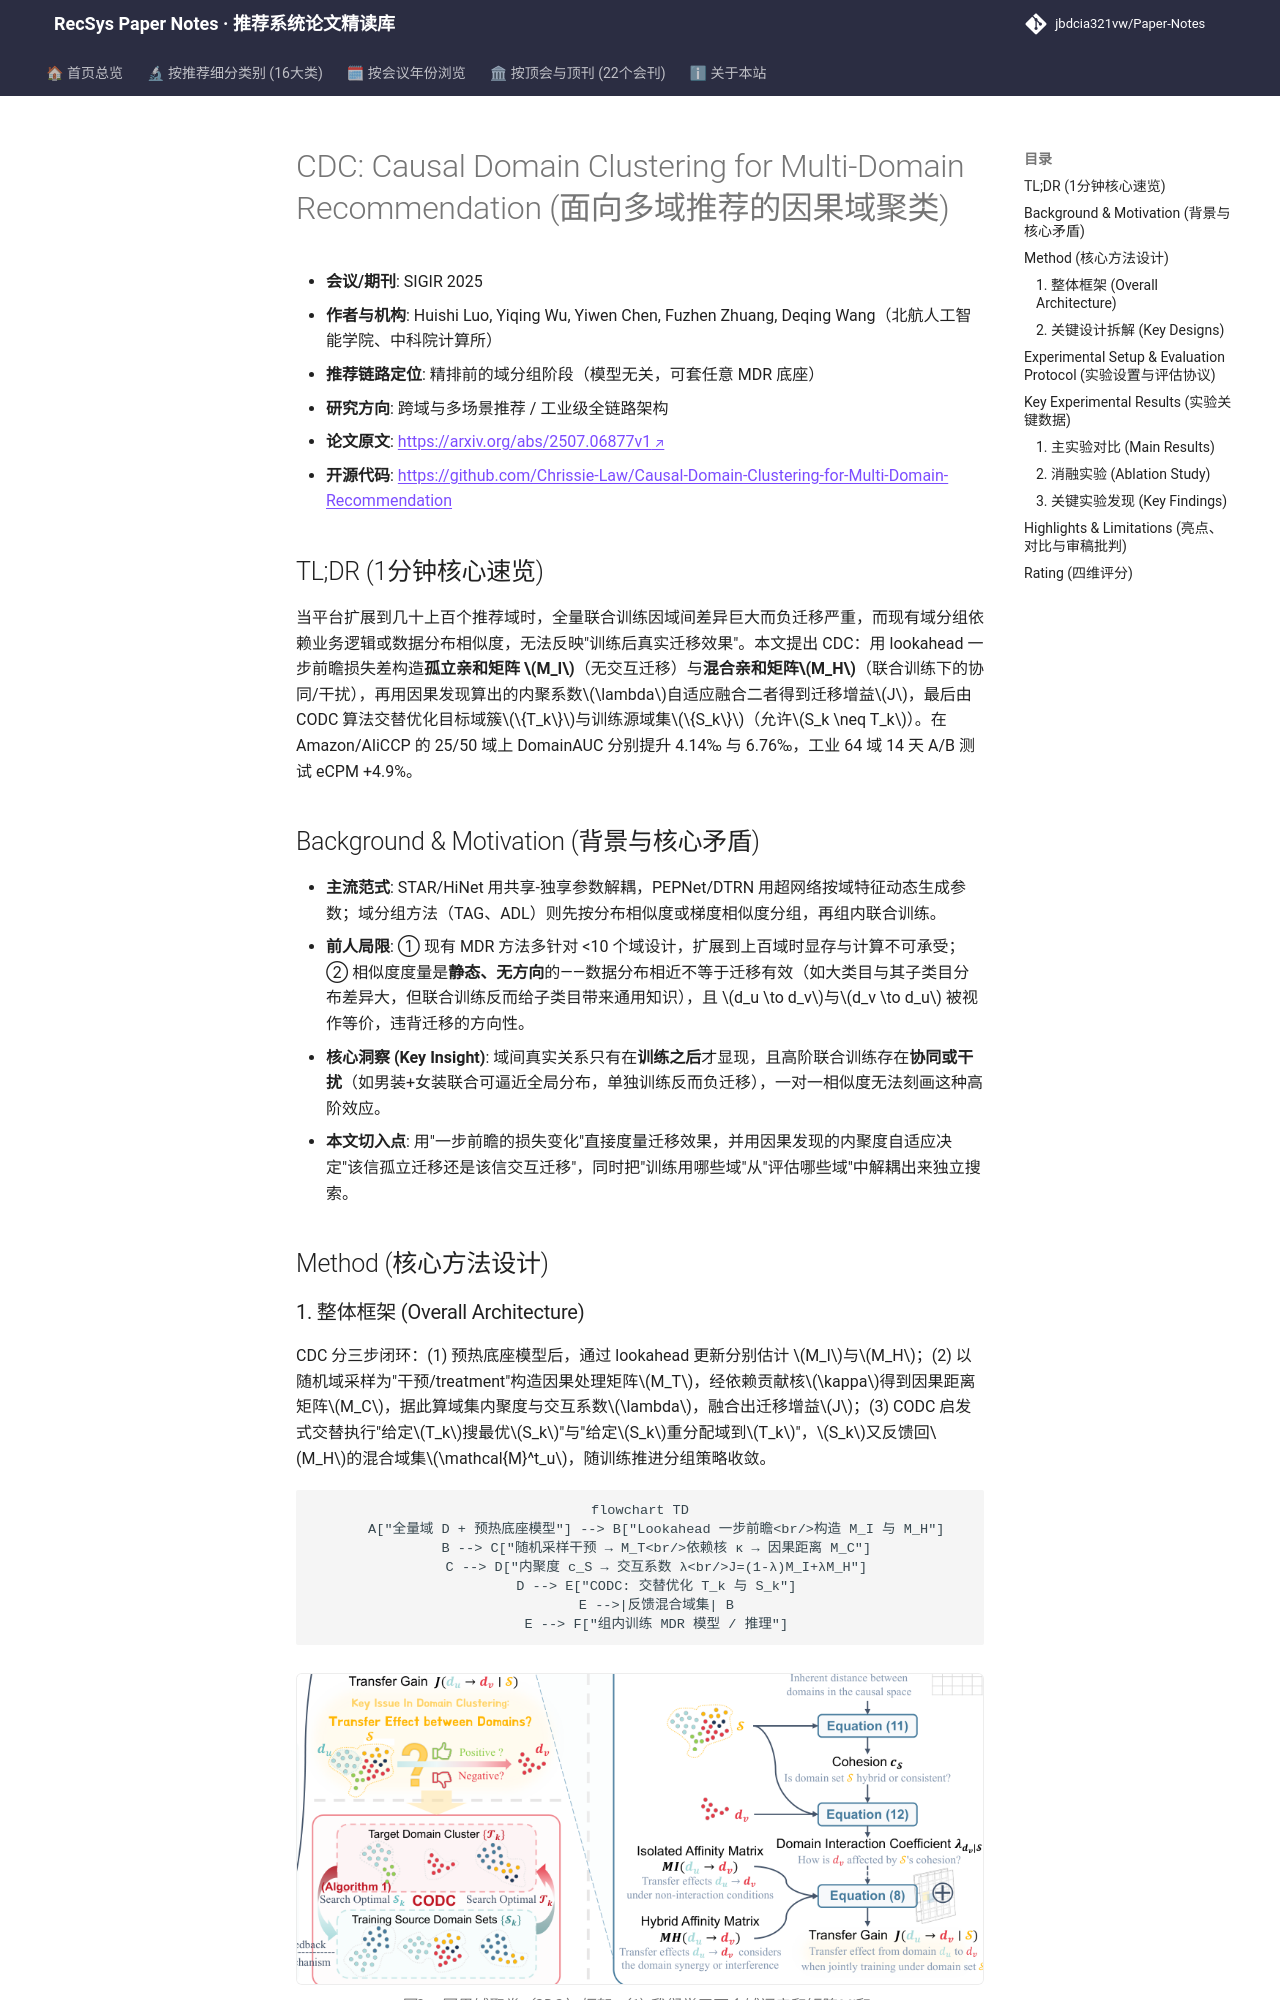

repository: jbdcia321vw/Paper-Notes · page: venues/SIGIR/2025/cross_domain_multi_scenario/cdc_causal_domain_clustering_for_multi_domain_recommendation/index.html · generator: mkdocs

---
title: "[Paper Note] CDC: Causal Domain Clustering for Multi-Domain Recommendation"
description: "[SIGIR 2025][跨域与多场景推荐] 用孤立/混合双亲和矩阵+因果发现系数自适应融合，联合优化目标域簇与训练源域集，50+域上DomainAUC提升4.14‰/6.76‰，线上eCPM+4.9%"
tags:
  - SIGIR 2025
  - 跨域与多场景推荐
  - 召回/精排前的域分组阶段
  - 域聚类
  - 因果发现
  - 迁移增益
date: 2026-11-14
venue: SIGIR
year: 2025
paper_url: "https://arxiv.org/abs/2507.06877"
code_url: "https://github.com/Chrissie-Law/Causal-Domain-Clustering-for-Multi-Domain-Recommendation"
categories:
  - cross_domain_multi_scenario
  - debias_fairness_industrial
---

# CDC: Causal Domain Clustering for Multi-Domain Recommendation (面向多域推荐的因果域聚类)

- **会议/期刊**: SIGIR 2025
- **作者与机构**: Huishi Luo, Yiqing Wu, Yiwen Chen, Fuzhen Zhuang, Deqing Wang（北航人工智能学院、中科院计算所）
- **推荐链路定位**: 精排前的域分组阶段（模型无关，可套任意 MDR 底座）
- **研究方向**: 跨域与多场景推荐 / 工业级全链路架构
- **论文原文**: [https://arxiv.org/abs/2507.06877v1](https://arxiv.org/abs/2507.06877v1)
- **开源代码**: [https://github.com/Chrissie-Law/Causal-Domain-Clustering-for-Multi-Domain-Recommendation](https://github.com/Chrissie-Law/Causal-Domain-Clustering-for-Multi-Domain-Recommendation)

## TL;DR (1分钟核心速览)

当平台扩展到几十上百个推荐域时，全量联合训练因域间差异巨大而负迁移严重，而现有域分组依赖业务逻辑或数据分布相似度，无法反映"训练后真实迁移效果"。本文提出 CDC：用 lookahead 一步前瞻损失差构造**孤立亲和矩阵 $M_I$**（无交互迁移）与**混合亲和矩阵$M_H$**（联合训练下的协同/干扰），再用因果发现算出的内聚系数$\lambda$自适应融合二者得到迁移增益$J$，最后由 CODC 算法交替优化目标域簇$\{T_k\}$与训练源域集$\{S_k\}$（允许$S_k \neq T_k$）。在 Amazon/AliCCP 的 25/50 域上 DomainAUC 分别提升 4.14‰ 与 6.76‰，工业 64 域 14 天 A/B 测试 eCPM +4.9%。

## Background & Motivation (背景与核心矛盾)

- **主流范式**: STAR/HiNet 用共享-独享参数解耦，PEPNet/DTRN 用超网络按域特征动态生成参数；域分组方法（TAG、ADL）则先按分布相似度或梯度相似度分组，再组内联合训练。
- **前人局限**: ① 现有 MDR 方法多针对 <10 个域设计，扩展到上百域时显存与计算不可承受；② 相似度度量是**静态、无方向**的——数据分布相近不等于迁移有效（如大类目与其子类目分布差异大，但联合训练反而给子类目带来通用知识），且 $d_u \to d_v$与$d_v \to d_u$ 被视作等价，违背迁移的方向性。
- **核心洞察 (Key Insight)**: 域间真实关系只有在**训练之后**才显现，且高阶联合训练存在**协同或干扰**（如男装+女装联合可逼近全局分布，单独训练反而负迁移），一对一相似度无法刻画这种高阶效应。
- **本文切入点**: 用"一步前瞻的损失变化"直接度量迁移效果，并用因果发现的内聚度自适应决定"该信孤立迁移还是该信交互迁移"，同时把"训练用哪些域"从"评估哪些域"中解耦出来独立搜索。

## Method (核心方法设计)
